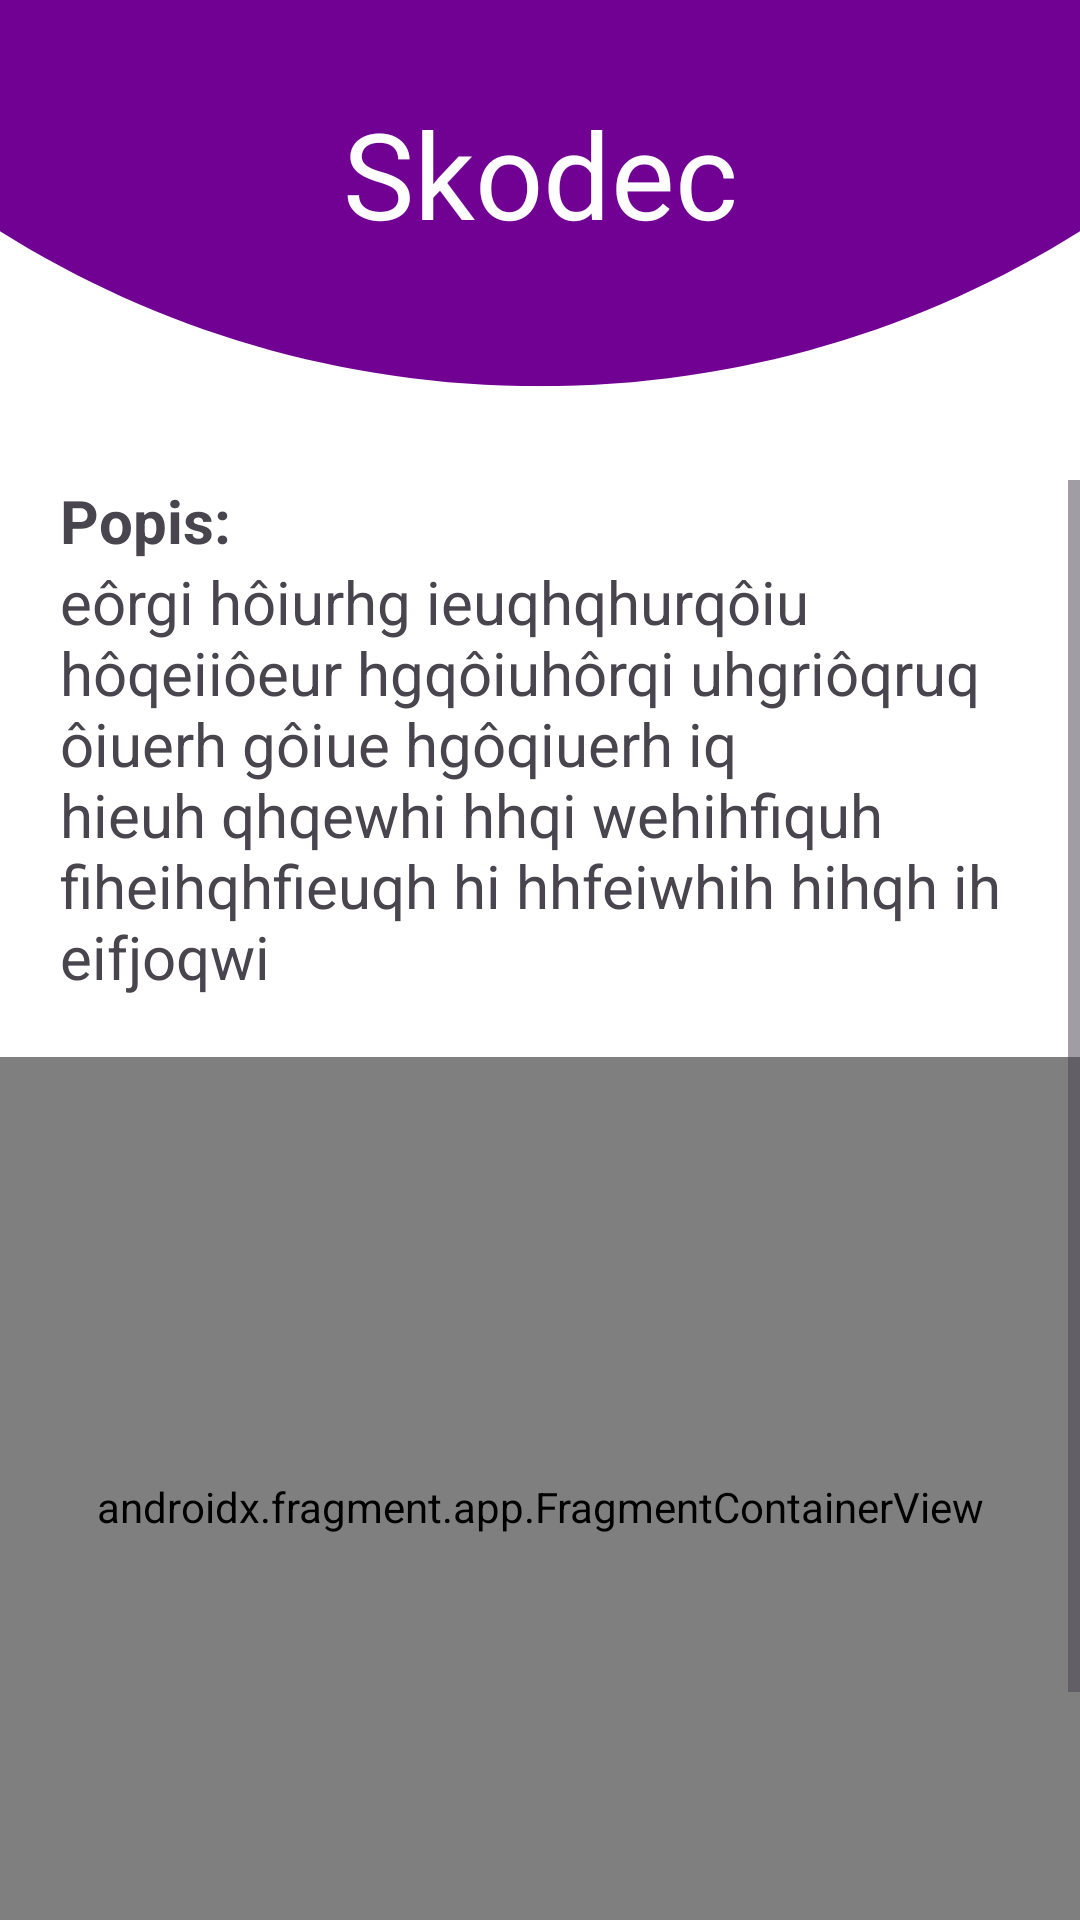

This screen was rendered from an Android layout file. Write that file and the resources it references.
<!-- AndroidManifest.xml: application theme Theme.AURORA -->
<!-- res/layout/activity_skodec_detail.xml -->
<?xml version="1.0" encoding="utf-8"?>
<androidx.constraintlayout.widget.ConstraintLayout xmlns:android="http://schemas.android.com/apk/res/android"
    xmlns:app="http://schemas.android.com/apk/res-auto"
    xmlns:tools="http://schemas.android.com/tools"
    android:layout_width="match_parent"
    android:layout_height="match_parent"
    tools:context=".SkodecDetailActivity"
    android:background="@drawable/background5">

    <TextView
        android:id="@+id/nazovSkodca"
        android:layout_width="wrap_content"
        android:layout_height="wrap_content"
        android:text="Skodec"
        android:textColor="@color/white"
        android:textSize="40dp"
        app:layout_constraintBottom_toBottomOf="parent"
        app:layout_constraintEnd_toEndOf="parent"
        app:layout_constraintStart_toStartOf="parent"
        app:layout_constraintTop_toTopOf="parent"
        app:layout_constraintVertical_bias="0.053" />

    <ScrollView
        android:id="@+id/linearLayout"
        android:layout_width="match_parent"
        android:layout_height="match_parent"
        android:orientation="vertical"
        app:layout_constraintBottom_toBottomOf="parent"
        app:layout_constraintEnd_toEndOf="parent"
        app:layout_constraintHorizontal_bias="0.0"
        app:layout_constraintStart_toStartOf="parent"
        app:layout_constraintVertical_bias="0.253"
        android:layout_marginTop="160dp">

        <LinearLayout
            android:layout_width="match_parent"
            android:layout_height="match_parent"
            android:layout_marginBottom="10dp"
            android:orientation="vertical">

            <TextView
                android:layout_width="wrap_content"
                android:layout_height="wrap_content"
                android:layout_marginLeft="20dp"
                android:layout_marginRight="20dp"
                android:text="Popis:"
                android:textSize="20dp"
                android:textStyle="bold" />

            <TextView
                android:id="@+id/popis"
                android:layout_width="wrap_content"
                android:layout_height="wrap_content"
                android:layout_marginLeft="20dp"
                android:layout_marginRight="20dp"
                android:text="eôrgi hôiurhg ieuqhqhurqôiu hôqeiiôeur hgqôiuhôrqi uhgriôqruq ôiuerh gôiue hgôqiuerh iq hieuh qhqewhi hhqi wehihfiquh fiheihqhfieuqh hi hhfeiwhih hihqh ih eifjoqwi"
                android:textSize="20dp" />

            <androidx.fragment.app.FragmentContainerView
                android:id="@+id/map"
                android:layout_width="match_parent"
                android:layout_height="300dp"
                class="com.google.android.gms.maps.SupportMapFragment"
                android:layout_marginTop="20dp"/>

            <androidx.appcompat.widget.AppCompatButton
                android:id="@+id/bupravit"
                android:layout_width="match_parent"
                android:layout_height="wrap_content"
                android:layout_marginHorizontal="16dp"
                android:background="@color/violet"
                android:text="Upravit informacie"
                android:textColor="@color/white"
                android:textStyle="bold"
                app:layout_constraintBottom_toBottomOf="parent"
                app:layout_constraintEnd_toEndOf="parent"
                app:layout_constraintHorizontal_bias="0.5"
                app:layout_constraintStart_toStartOf="parent"
                android:layout_marginTop="30dp"
                app:layout_constraintTop_toBottomOf="@+id/popis" />


        </LinearLayout>
    </ScrollView>


</androidx.constraintlayout.widget.ConstraintLayout>
<!-- resources referenced by this layout -->
<resources>
  <color name="violet">#710193</color>
  <color name="white">#FFFFFFFF</color>
  <!-- drawable background5: png bitmap (drawable, 20416 bytes) -->
  <style name="Theme.AURORA" parent="Base.Theme.AURORA" />
  <style name="Base.Theme.AURORA" parent="Theme.Material3.DayNight.NoActionBar">
          
          
          <item name="colorPrimary">@color/eggplant</item>
  
          <item name="android:statusBarColor" tools:targetApi="1">@color/eggplant</item>
          <item name="android:navigationBarColor">@color/eggplant</item>
      </style>
  <color name="eggplant">#3B183C</color>
</resources>
